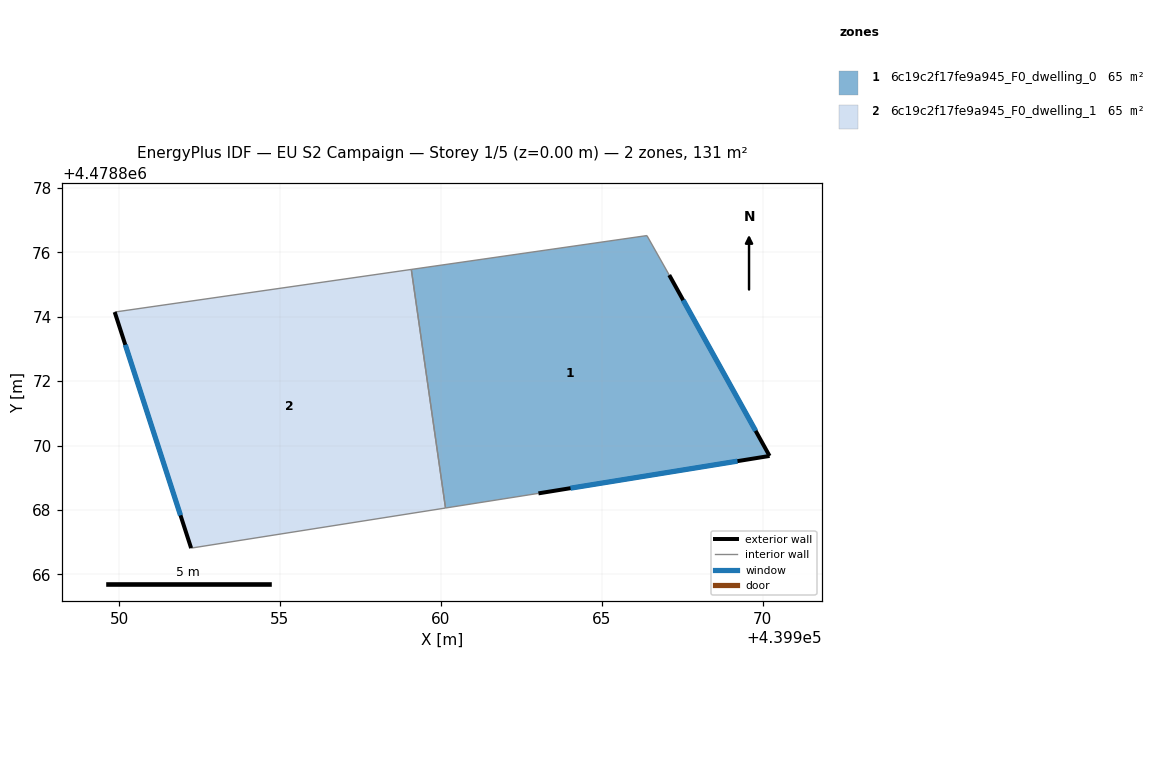
=== STOREY PLAN SPEC (per zone: floor XY polygon, exterior-wall plan segments, windows/doors) ===
zone 1: 6c19c2f17fe9a945_F0_dwelling_0  (65.3 m²)
  floor: (439970.21, 4478869.68) (439967.10, 4478875.30) (439966.40, 4478876.52) (439959.08, 4478875.47) (439960.14, 4478868.06) (439963.03, 4478868.51)
  exterior wall: (439970.21, 4478869.68) – (439963.03, 4478868.51)  [7.3 m]
    window: (439969.22, 4478869.51) – (439964.03, 4478868.67)  [11.4 m²]
  exterior wall: (439967.10, 4478875.30) – (439970.21, 4478869.68)  [6.4 m]
    window: (439967.53, 4478874.52) – (439969.78, 4478870.46)  [10.1 m²]
  interior walls: 4
zone 2: 6c19c2f17fe9a945_F0_dwelling_1  (65.3 m²)
  floor: (439960.14, 4478868.06) (439959.08, 4478875.47) (439949.86, 4478874.15) (439952.24, 4478866.81)
  exterior wall: (439952.24, 4478866.81) – (439949.86, 4478874.15)  [7.7 m]
    window: (439951.91, 4478867.83) – (439950.19, 4478873.13)  [12.1 m²]
  interior walls: 3

=== DERIVED (storey summary) ===
Building: EU S2 Campaign
Storey: 1 of 5  (floor level z = 0.00 m)
Storey gross floor area: 130.7 m²
Zones on this storey: 2
  - 6c19c2f17fe9a945_F0_dwelling_0: floor 65.3 m²; exterior wall 13.7 m (41.1 m²); 2 window(s) 21.5 m²; WWR 52.2%
  - 6c19c2f17fe9a945_F0_dwelling_1: floor 65.3 m²; exterior wall 7.7 m (23.1 m²); 1 window(s) 12.1 m²; WWR 52.2%
Zone adjacency (shared interzone walls):
  - 6c19c2f17fe9a945_F0_dwelling_0 ↔ 6c19c2f17fe9a945_F0_dwelling_1